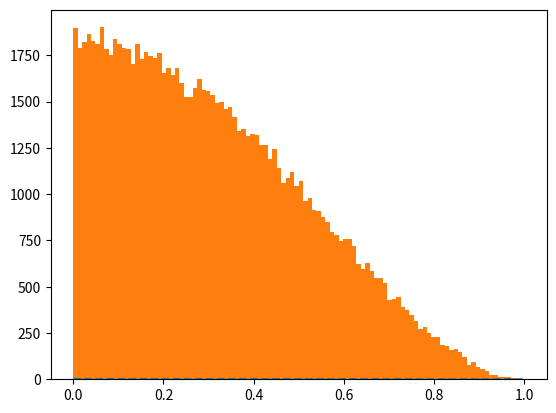

Reproduce this figure in Python. (Note: this script raises an exception after producing the figure.)
#!/usr/bin/env python3
"""
[redacted]
"""
import matplotlib
import matplotlib.pyplot as plt 
from scipy.optimize import fsolve
import numpy as np
from numpy import random as rn
"""
ניקח את סי להיות 15/8. הצפיפות של וואי שווה ל1 והצפיפות של איקס נתונה
זה המספר של סי כי זה מה שיביא את ההתפלגות האחידה לכסות את הגרף של הצפיפות הנתונה
"""

def random_F(n):
    X=[]
    while len(X)<n:
        y=rn.rand(1)
        u=rn.rand(1)
        if (15*(1-y**2)**2/8)/(15*1/8)>=u:
            x=y
        else:
            continue
        X.append(float(x))
    return X
z=random_F(100000)                   #random normal numbers
x=np.linspace(0,1,10000)            #for trend line
y=1.875*(1-x**2)**2                 #for trend line
plt.plot(x,y,'--')                  #for trend line
plt.hist(z,bins=100, normed=1)      #F histogram
plt.show()
